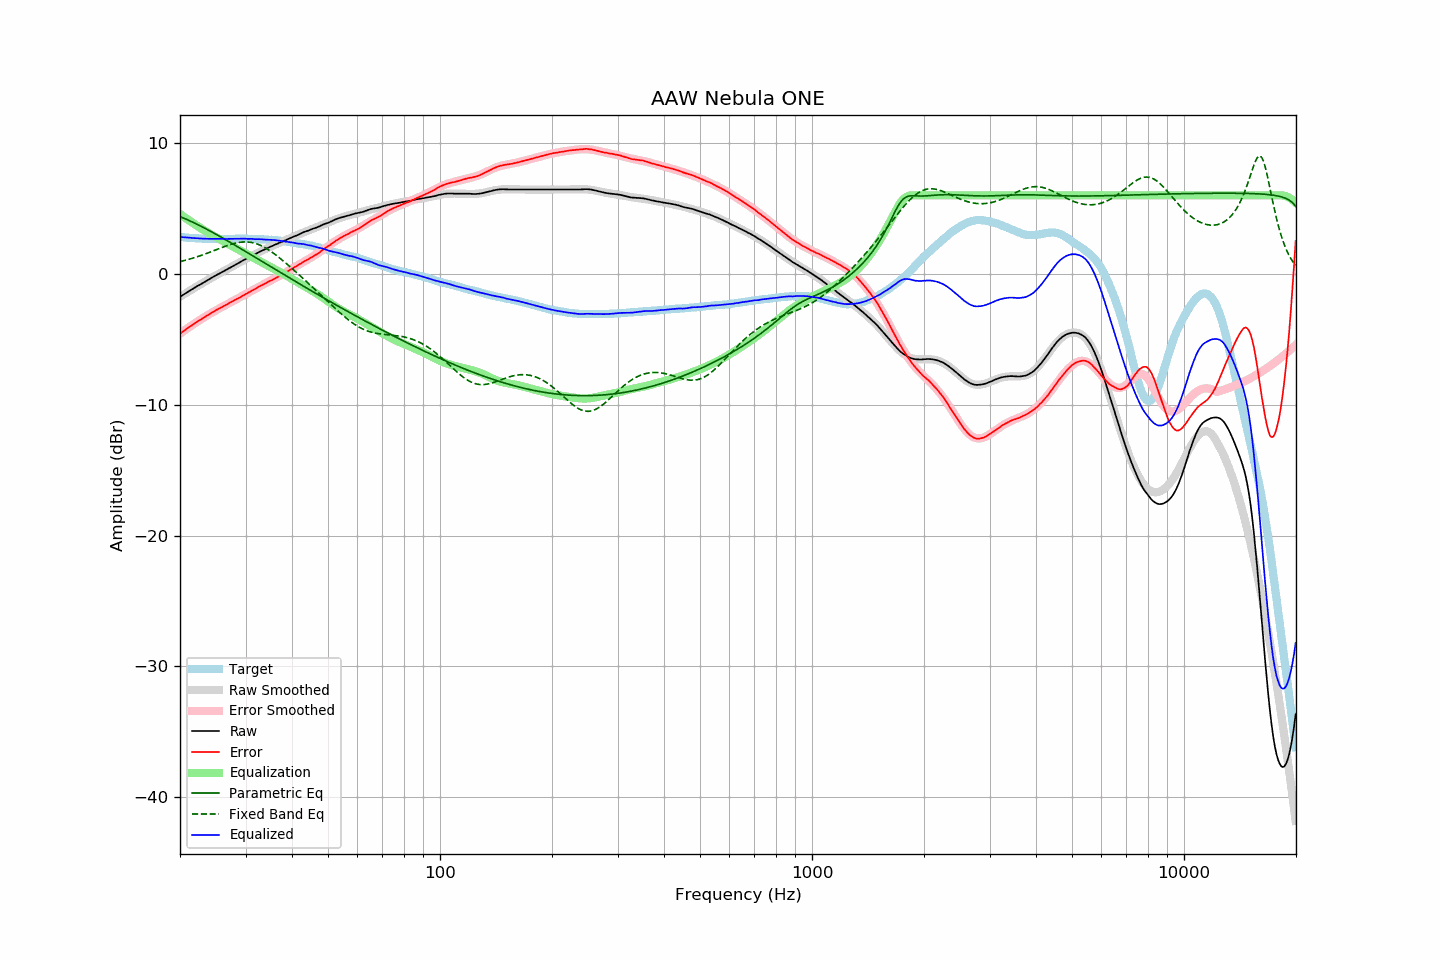

Source data for this figure (header and first rows):
frequency, raw, error, smoothed, error_smoothed, equalization, parametric_eq, fixed_band_eq, equalized_raw, equalized_smoothed, target
20.00, -1.76, -4.58, -1.75, -4.57, 4.57, 4.37, 0.93, 2.82, 2.82, 2.82
20.20, -1.68, -4.49, -1.68, -4.48, 4.48, 4.32, 0.96, 2.81, 2.81, 2.81
20.40, -1.60, -4.39, -1.60, -4.40, 4.40, 4.27, 0.99, 2.80, 2.79, 2.80
20.61, -1.53, -4.32, -1.53, -4.31, 4.31, 4.22, 1.02, 2.78, 2.78, 2.79
20.81, -1.45, -4.21, -1.45, -4.22, 4.22, 4.16, 1.06, 2.77, 2.77, 2.77
21.02, -1.37, -4.12, -1.37, -4.13, 4.13, 4.11, 1.09, 2.77, 2.76, 2.76
21.23, -1.30, -4.04, -1.30, -4.05, 4.05, 4.05, 1.13, 2.75, 2.75, 2.74
21.44, -1.22, -3.97, -1.22, -3.97, 3.97, 4.00, 1.16, 2.75, 2.74, 2.75
21.66, -1.15, -3.88, -1.15, -3.88, 3.88, 3.94, 1.20, 2.73, 2.73, 2.73
21.87, -1.07, -3.80, -1.07, -3.80, 3.80, 3.88, 1.24, 2.73, 2.72, 2.73
22.09, -1.00, -3.71, -1.00, -3.72, 3.72, 3.82, 1.28, 2.72, 2.72, 2.71
22.31, -0.92, -3.63, -0.93, -3.64, 3.64, 3.76, 1.32, 2.72, 2.71, 2.71
22.54, -0.86, -3.56, -0.85, -3.56, 3.56, 3.70, 1.36, 2.70, 2.70, 2.70
22.76, -0.79, -3.49, -0.78, -3.48, 3.48, 3.64, 1.40, 2.69, 2.70, 2.70
22.99, -0.71, -3.40, -0.71, -3.40, 3.40, 3.58, 1.44, 2.69, 2.69, 2.69
23.22, -0.64, -3.32, -0.64, -3.33, 3.33, 3.51, 1.49, 2.69, 2.69, 2.68
23.45, -0.57, -3.26, -0.57, -3.25, 3.25, 3.45, 1.53, 2.68, 2.69, 2.69
23.69, -0.50, -3.18, -0.49, -3.18, 3.18, 3.38, 1.58, 2.67, 2.68, 2.68
23.92, -0.43, -3.10, -0.42, -3.10, 3.10, 3.32, 1.62, 2.67, 2.68, 2.67
24.16, -0.35, -3.03, -0.35, -3.03, 3.03, 3.25, 1.67, 2.68, 2.67, 2.68
24.40, -0.28, -2.96, -0.29, -2.96, 2.96, 3.18, 1.72, 2.68, 2.67, 2.68
24.65, -0.21, -2.89, -0.22, -2.89, 2.89, 3.12, 1.77, 2.68, 2.67, 2.68
24.89, -0.14, -2.81, -0.15, -2.82, 2.82, 3.05, 1.82, 2.68, 2.67, 2.68
25.14, -0.08, -2.74, -0.08, -2.75, 2.75, 2.98, 1.86, 2.67, 2.67, 2.67
25.39, -0.01, -2.67, -0.01, -2.68, 2.68, 2.91, 1.91, 2.67, 2.67, 2.66
25.65, 0.05, -2.61, 0.06, -2.61, 2.61, 2.84, 1.96, 2.66, 2.67, 2.66
25.91, 0.12, -2.54, 0.12, -2.54, 2.54, 2.77, 2.01, 2.66, 2.67, 2.66
26.16, 0.19, -2.48, 0.19, -2.48, 2.48, 2.70, 2.05, 2.67, 2.67, 2.67
26.43, 0.25, -2.42, 0.26, -2.41, 2.41, 2.63, 2.10, 2.66, 2.67, 2.67
26.69, 0.32, -2.35, 0.32, -2.35, 2.35, 2.56, 2.14, 2.67, 2.67, 2.67
26.96, 0.39, -2.28, 0.39, -2.28, 2.28, 2.49, 2.18, 2.67, 2.67, 2.67
27.23, 0.46, -2.21, 0.46, -2.21, 2.21, 2.42, 2.22, 2.67, 2.67, 2.67
27.50, 0.52, -2.15, 0.53, -2.15, 2.15, 2.35, 2.26, 2.67, 2.67, 2.67
27.77, 0.59, -2.08, 0.60, -2.08, 2.08, 2.27, 2.30, 2.67, 2.68, 2.68
28.05, 0.67, -2.00, 0.66, -2.02, 2.02, 2.20, 2.33, 2.69, 2.68, 2.67
28.33, 0.73, -1.95, 0.73, -1.95, 1.95, 2.13, 2.36, 2.68, 2.68, 2.68
28.62, 0.80, -1.88, 0.80, -1.88, 1.88, 2.06, 2.38, 2.68, 2.68, 2.68
28.90, 0.86, -1.83, 0.87, -1.82, 1.82, 1.98, 2.40, 2.68, 2.68, 2.69
29.19, 0.94, -1.75, 0.93, -1.75, 1.75, 1.91, 2.42, 2.69, 2.68, 2.69
29.48, 1.01, -1.68, 1.00, -1.68, 1.68, 1.84, 2.43, 2.69, 2.68, 2.69
29.78, 1.07, -1.62, 1.07, -1.61, 1.61, 1.76, 2.44, 2.68, 2.68, 2.69
30.08, 1.14, -1.54, 1.13, -1.55, 1.55, 1.69, 2.44, 2.69, 2.68, 2.68
30.38, 1.19, -1.48, 1.20, -1.48, 1.48, 1.62, 2.43, 2.67, 2.68, 2.67
30.68, 1.26, -1.41, 1.27, -1.41, 1.41, 1.54, 2.42, 2.67, 2.67, 2.67
30.99, 1.33, -1.34, 1.33, -1.34, 1.34, 1.47, 2.40, 2.67, 2.67, 2.67
31.30, 1.40, -1.27, 1.39, -1.27, 1.27, 1.39, 2.38, 2.67, 2.67, 2.67
31.61, 1.45, -1.21, 1.46, -1.20, 1.20, 1.32, 2.35, 2.65, 2.66, 2.67
31.93, 1.51, -1.13, 1.52, -1.13, 1.13, 1.25, 2.32, 2.64, 2.65, 2.64
32.24, 1.58, -1.07, 1.58, -1.07, 1.07, 1.17, 2.28, 2.65, 2.65, 2.65
32.57, 1.65, -0.99, 1.64, -1.00, 1.00, 1.10, 2.23, 2.65, 2.64, 2.64
32.89, 1.71, -0.93, 1.70, -0.93, 0.93, 1.02, 2.18, 2.64, 2.64, 2.64
33.22, 1.77, -0.86, 1.77, -0.87, 0.87, 0.95, 2.12, 2.64, 2.63, 2.63
33.55, 1.82, -0.81, 1.82, -0.80, 0.80, 0.87, 2.06, 2.62, 2.63, 2.63
33.89, 1.88, -0.74, 1.88, -0.74, 0.74, 0.80, 1.99, 2.62, 2.62, 2.62
34.23, 1.94, -0.67, 1.94, -0.67, 0.67, 0.73, 1.92, 2.61, 2.62, 2.61
34.57, 2.00, -0.60, 2.00, -0.61, 0.61, 0.65, 1.84, 2.61, 2.61, 2.60
34.92, 2.06, -0.53, 2.05, -0.55, 0.55, 0.58, 1.76, 2.61, 2.60, 2.59
35.27, 2.11, -0.50, 2.11, -0.48, 0.48, 0.50, 1.68, 2.59, 2.59, 2.61
35.62, 2.16, -0.42, 2.16, -0.42, 0.42, 0.43, 1.59, 2.58, 2.58, 2.58
35.97, 2.22, -0.36, 2.22, -0.35, 0.35, 0.36, 1.50, 2.58, 2.57, 2.58
... 635 more rows
